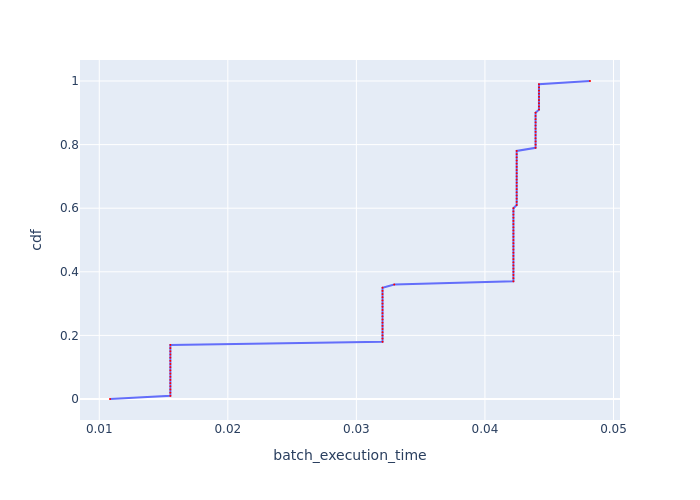

The table this chart was drawn from, first rows:
, cdf, batch_execution_time
0, 0.0, 0.01083
1, 0.01, 0.01553
2, 0.02, 0.01553
3, 0.03, 0.01553
4, 0.04, 0.01553
5, 0.05, 0.01553
6, 0.06, 0.01553
7, 0.07, 0.01553
8, 0.08, 0.01553
9, 0.09, 0.01553
10, 0.1, 0.01553
11, 0.11, 0.01553
12, 0.12, 0.01553
13, 0.13, 0.01553
14, 0.14, 0.01553
15, 0.15, 0.01553
16, 0.16, 0.01553
17, 0.17, 0.01553
18, 0.18, 0.03203
19, 0.19, 0.03203
20, 0.2, 0.03203
21, 0.21, 0.03203
22, 0.22, 0.03203
23, 0.23, 0.03203
24, 0.24, 0.03203
25, 0.25, 0.03203
26, 0.26, 0.03203
27, 0.27, 0.03203
28, 0.28, 0.03203
29, 0.29, 0.03203
30, 0.3, 0.03203
31, 0.31, 0.03203
32, 0.32, 0.03203
33, 0.33, 0.03203
34, 0.34, 0.03203
35, 0.35, 0.03203
36, 0.36, 0.03294
37, 0.37, 0.04221
38, 0.38, 0.04221
39, 0.39, 0.04221
40, 0.4, 0.04221
41, 0.41, 0.04221
42, 0.42, 0.04221
43, 0.43, 0.04221
44, 0.44, 0.04221
45, 0.45, 0.04221
46, 0.46, 0.04221
47, 0.47, 0.04221
48, 0.48, 0.04221
49, 0.49, 0.04221
50, 0.5, 0.04221
51, 0.51, 0.04221
52, 0.52, 0.04221
53, 0.53, 0.04221
54, 0.54, 0.04221
55, 0.55, 0.04221
56, 0.56, 0.04221
57, 0.57, 0.04221
58, 0.58, 0.04221
59, 0.59, 0.04221
... 41 more rows
